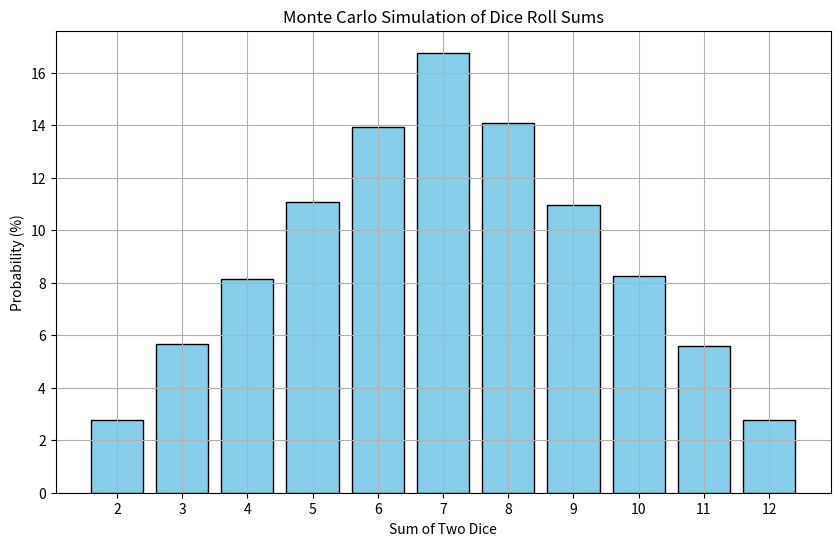

Here is the Python script that generated this plot:
import random
import matplotlib.pyplot as plt
import pandas as pd


def monte_carlo_simulation(num_trials):
    sum_counts = {i: 0 for i in range(2, 13)}

    for _ in range(num_trials):
        die1 = random.randint(1, 6)
        die2 = random.randint(1, 6)
        roll_sum = die1 + die2
        sum_counts[roll_sum] += 1

    probabilities = {k: (v / num_trials) * 100 for k, v in sum_counts.items()}

    return sum_counts, probabilities


def plot_probabilities(probabilities):
    sums = list(probabilities.keys())
    probs = list(probabilities.values())

    plt.figure(figsize=(10, 6))
    plt.bar(sums, probs, color="skyblue", edgecolor="black")
    plt.xlabel("Sum of Two Dice")
    plt.ylabel("Probability (%)")
    plt.title("Monte Carlo Simulation of Dice Roll Sums")
    plt.xticks(sums)
    plt.grid(True)
    plt.show()


# Number of trials for the simulation
num_trials = 100000

sum_counts, probabilities = monte_carlo_simulation(num_trials)

df = pd.DataFrame(list(probabilities.items()), columns=["Sum", "Probability (%)"])

print(df)

plot_probabilities(probabilities)

analytical_probs = {
    2: 2.78,
    3: 5.56,
    4: 8.33,
    5: 11.11,
    6: 13.89,
    7: 16.67,
    8: 13.89,
    9: 11.11,
    10: 8.33,
    11: 5.56,
    12: 2.78,
}

df["Analytical Probability (%)"] = df["Sum"].map(analytical_probs)

print("\nComparison of Monte Carlo and Analytical Probabilities:")
print(df)
